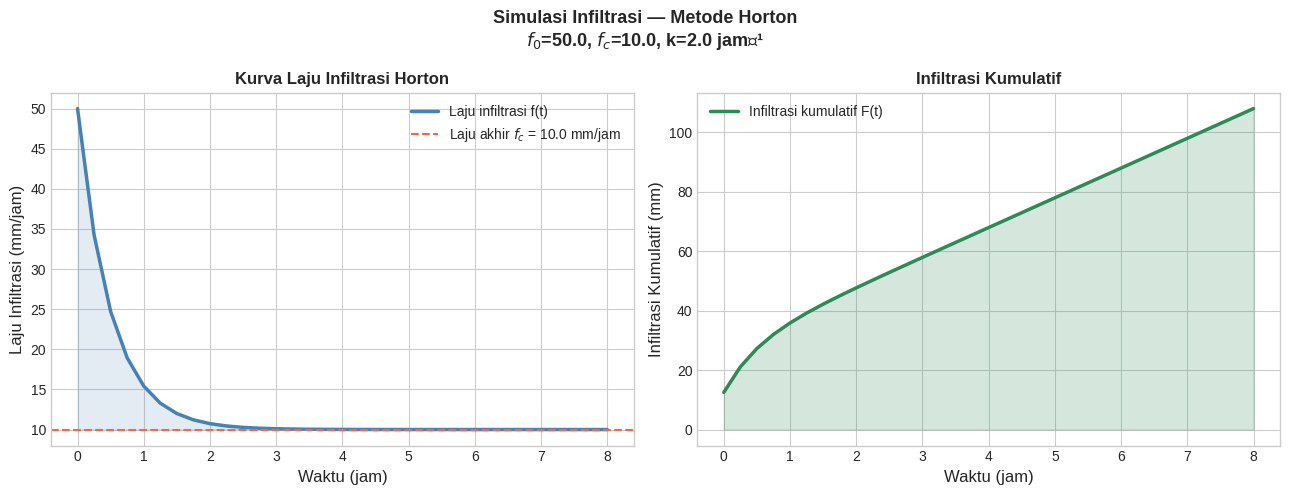
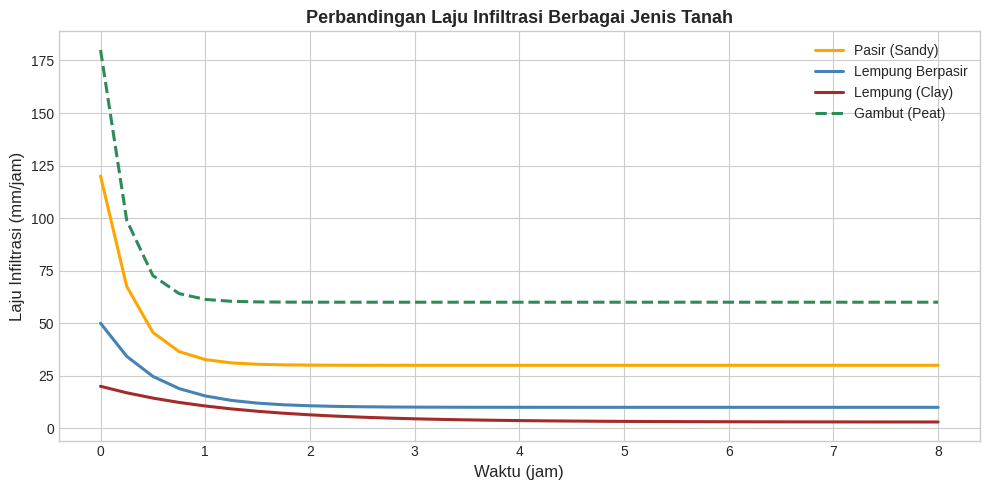
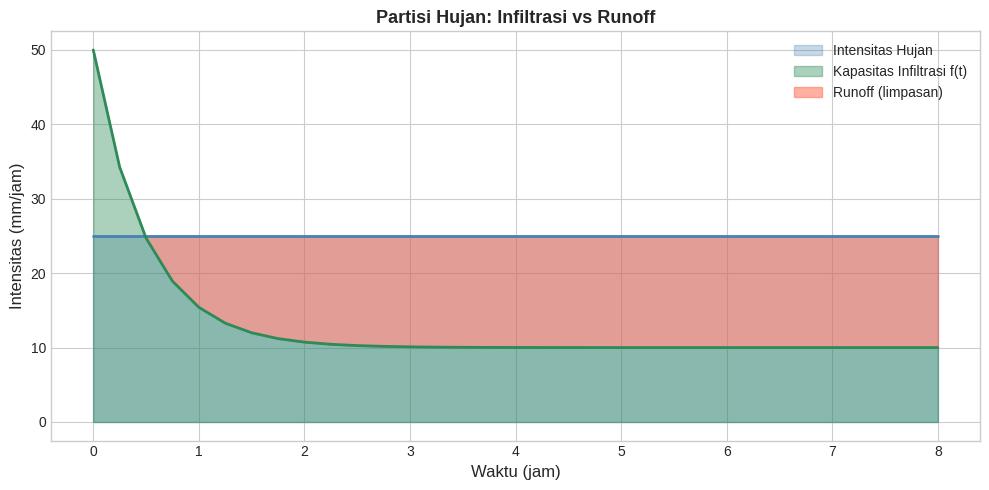

The matplotlib source for these figures, in order:
import numpy as np
import matplotlib.pyplot as plt
import pandas as pd

plt.style.use('seaborn-v0_8-whitegrid')
print('Library siap digunakan!')

# ── Parameter Tanah ───────────────────────────────────────────────────────────
f0      = 50.0   # mm/jam  — laju infiltrasi awal (tanah kering)
fc      = 10.0   # mm/jam  — laju infiltrasi akhir (tanah jenuh)
k       = 2.0    # 1/jam   — konstanta deklinasi (lebih besar = lebih cepat turun)

# ── Pengaturan Waktu ──────────────────────────────────────────────────────────
dt      = 0.25   # jam     — interval waktu (15 menit)
t_total = 8.0    # jam     — durasi simulasi

# Buat array waktu dari 0 s.d. t_total dengan interval dt
t = np.arange(0, t_total + dt, dt)

print(f'Jumlah titik waktu : {len(t)}')
print(f'Waktu awal         : {t[0]} jam')
print(f'Waktu akhir        : {t[-1]} jam')

# TODO: Hitung laju infiltrasi f(t) menggunakan persamaan Horton
# Petunjuk: gunakan np.exp() untuk fungsi eksponensial
# Contoh penggunaan: np.exp(-2.0)  -->  e^(-2) ≈ 0.135

f = fc + (f0 - fc) * np.exp(-k * t)   # <-- lengkapi jika belum benar

# Verifikasi: nilai f harus dimulai mendekati f0 dan berakhir mendekati fc
print(f'f(t=0)   = {f[0]:.2f} mm/jam  (harusnya mendekati f0 = {f0})')
print(f'f(t=8)   = {f[-1]:.2f} mm/jam  (harusnya mendekati fc = {fc})')

# TODO: Hitung infiltrasi kumulatif F(t)
# Metode numerik: F[i] = F[i-1] + f[i] * dt  (jumlah bertahap)
# Atau pakai np.cumsum() — penjumlahan kumulatif

F = np.cumsum(f * dt)   # <-- kamu bisa juga coba cara loop di bawah

# Cara alternatif dengan loop (hapus tanda # untuk mencoba):
# F = np.zeros(len(t))
# for i in range(1, len(t)):
#     F[i] = F[i-1] + f[i] * dt

print(f'Total infiltrasi setelah {t_total} jam : {F[-1]:.1f} mm')
print(f'Rata-rata laju infiltrasi           : {F[-1]/t_total:.1f} mm/jam')

# Tampilkan setiap 1 jam (bukan setiap 0.25 jam agar tabel tidak terlalu panjang)
step = int(1.0 / dt)   # berapa baris per jam

tabel = pd.DataFrame({
    'Waktu (jam)'                  : t[::step],
    'Laju Infiltrasi f (mm/jam)'   : f[::step].round(2),
    'Infiltrasi Kumulatif F (mm)'  : F[::step].round(2)
})
tabel.set_index('Waktu (jam)', inplace=True)
print(tabel.to_string())

fig, (ax1, ax2) = plt.subplots(1, 2, figsize=(13, 5))

# ── Kiri: Laju infiltrasi f(t) ───────────────────────────────────────────────
ax1.plot(t, f, 'steelblue', linewidth=2.5, label='Laju infiltrasi f(t)')
ax1.axhline(fc, color='tomato', linestyle='--', linewidth=1.5,
            label=f'Laju akhir $f_c$ = {fc} mm/jam')
ax1.fill_between(t, fc, f, alpha=0.15, color='steelblue')
ax1.set_xlabel('Waktu (jam)', fontsize=12)
ax1.set_ylabel('Laju Infiltrasi (mm/jam)', fontsize=12)
ax1.set_title('Kurva Laju Infiltrasi Horton', fontsize=12, fontweight='bold')
ax1.legend(fontsize=10)

# ── Kanan: Infiltrasi kumulatif F(t) ─────────────────────────────────────────
ax2.fill_between(t, F, alpha=0.2, color='seagreen')
ax2.plot(t, F, 'seagreen', linewidth=2.5, label='Infiltrasi kumulatif F(t)')
ax2.set_xlabel('Waktu (jam)', fontsize=12)
ax2.set_ylabel('Infiltrasi Kumulatif (mm)', fontsize=12)
ax2.set_title('Infiltrasi Kumulatif', fontsize=12, fontweight='bold')
ax2.legend(fontsize=10)

plt.suptitle(f'Simulasi Infiltrasi — Metode Horton\n'
             f'$f_0$={f0}, $f_c$={fc}, k={k} jam⁻¹',
             fontsize=13, fontweight='bold')
plt.tight_layout()
plt.savefig('P2.8_infiltrasi.png', dpi=150, bbox_inches='tight')
plt.show()
print('Grafik disimpan sebagai P2.8_infiltrasi.png')

soil_types = {
    'Pasir (Sandy)'       : {'f0': 120, 'fc': 30, 'k': 3.5, 'color': 'orange',    'ls': '-'},
    'Lempung Berpasir'    : {'f0':  50, 'fc': 10, 'k': 2.0, 'color': 'steelblue', 'ls': '-'},
    'Lempung (Clay)'      : {'f0':  20, 'fc':  3, 'k': 0.8, 'color': 'brown',     'ls': '-'},
    'Gambut (Peat)'       : {'f0': 180, 'fc': 60, 'k': 4.5, 'color': 'seagreen',  'ls': '--'},
}

fig, ax = plt.subplots(figsize=(10, 5))

for soil, p in soil_types.items():
    f_s = p['fc'] + (p['f0'] - p['fc']) * np.exp(-p['k'] * t)
    ax.plot(t, f_s, color=p['color'], linestyle=p['ls'], linewidth=2.2, label=soil)

ax.set_xlabel('Waktu (jam)', fontsize=12)
ax.set_ylabel('Laju Infiltrasi (mm/jam)', fontsize=12)
ax.set_title('Perbandingan Laju Infiltrasi Berbagai Jenis Tanah', fontsize=13, fontweight='bold')
ax.legend(fontsize=10)
plt.tight_layout()
plt.show()

# TODO — Pertanyaan Diskusi:
# 1. Tanah jenis apa yang paling cepat jenuh (f mendekati fc)?
# 2. Pada kondisi hujan 30 mm/jam, tanah mana yang menghasilkan runoff terbesar?
# 3. Apa implikasinya bagi perencanaan drainase kota?

# Hujan sintetik: intensitas konstan 25 mm/jam selama 8 jam
rain_intensity = np.full_like(t, fill_value=25.0)   # mm/jam

# TODO: Hitung runoff = bagian hujan yang tidak bisa meresap
runoff = np.maximum(0, rain_intensity - f)

fig, ax = plt.subplots(figsize=(10, 5))
ax.fill_between(t, rain_intensity, label='Intensitas Hujan', color='steelblue', alpha=0.3)
ax.plot(t, rain_intensity, 'steelblue', linewidth=2)
ax.fill_between(t, f, label='Kapasitas Infiltrasi f(t)', color='seagreen', alpha=0.4)
ax.plot(t, f, 'seagreen', linewidth=2)
ax.fill_between(t, f, rain_intensity, where=(rain_intensity > f),
                color='tomato', alpha=0.5, label='Runoff (limpasan)')

ax.set_xlabel('Waktu (jam)', fontsize=12)
ax.set_ylabel('Intensitas (mm/jam)', fontsize=12)
ax.set_title('Partisi Hujan: Infiltrasi vs Runoff', fontsize=13, fontweight='bold')
ax.legend(fontsize=10)
plt.tight_layout()
plt.show()

total_rain   = np.trapz(rain_intensity, t)
total_infilt = F[-1]
total_runoff = np.trapz(runoff, t)
print(f'Total hujan       : {total_rain:.1f} mm')
print(f'Total infiltrasi  : {total_infilt:.1f} mm')
print(f'Total runoff      : {total_runoff:.1f} mm  ({total_runoff/total_rain*100:.1f}% dari hujan)')
